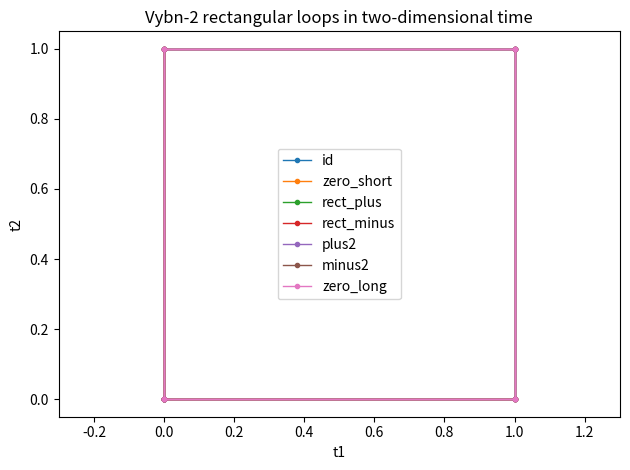
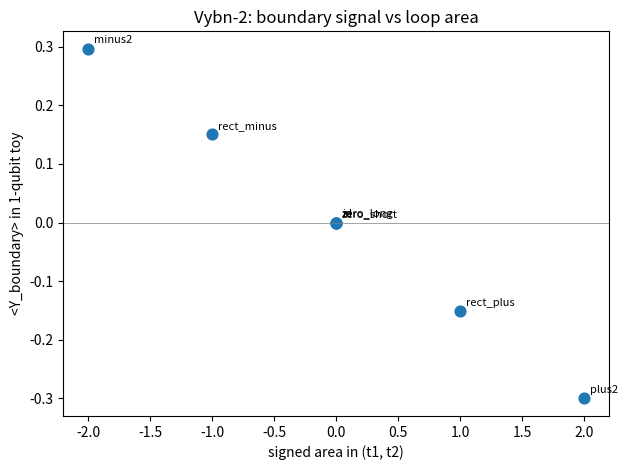
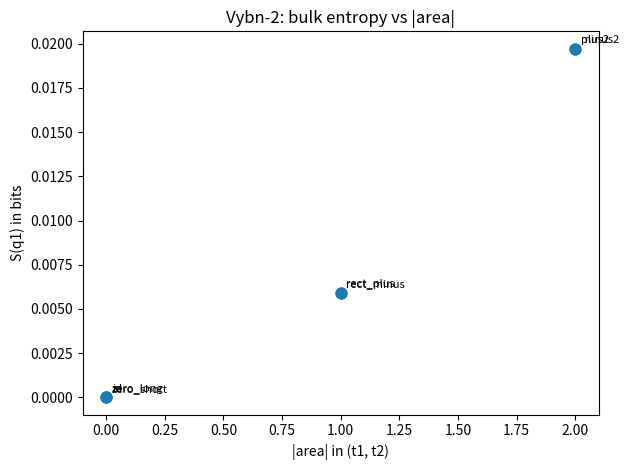

These charts were generated, in order, by the following Python code:
#!/usr/bin/env python3
"""
vybn_universe_classical.py

Vybn-2: rectangular holonomy universe in at least two-dimensional time (classical).

This is the laptop-side universe we want *fully* legible before touching the chip.

Model:
    q0, q2 = "boundary" qubits
    q1     = "bulk" qubit

    H1 = X_0 X_1 ⊗ I_2   (left boundary coupled to bulk)
    H2 = I_0 ⊗ Y_1 X_2   (bulk coupled to right boundary)

Time lives in a 2D control plane (t1, t2). A "history" is a closed loop built from
steps (±1,0) or (0,±1). Each step applies exp(-i θ H1 / 2) or exp(-i θ H2 / 2)
with ±θ depending on direction.

Vybn-2 restricts to a tiny family of rectangular loops with known areas:

    id          : no steps           (area 0)
    zero_short  : (1,0),(-1,0),(0,1),(0,-1)                    (area 0, short)
    rect_plus   : (1,0),(0,1),(-1,0),(0,-1)                    (area +1)
    rect_minus  : (0,1),(1,0),(0,-1),(-1,0)                    (area -1)
    plus2       : rect_plus repeated twice                     (area +2)
    minus2      : rect_minus repeated twice                    (area -2)
    zero_long   : rect_plus followed by rect_minus             (area 0, long)

Two observables per loop:

    • boundary:  ⟨Y_boundary⟩ in a 1-qubit toy driven by the same loop
                 (start in |+x>, apply Rx/Ry by θ along the path)
    • bulk:      S(q1) in bits, from the 3-qubit chain evolved under H1/H2.

This cleanly realizes the law we care about:

    ⟨Y_boundary⟩ is odd in signed area A (slope k near A = 0)
    S(q1) is mainly a function of |A| (slope α in S ≈ S0 + α|A|)

Outputs for each run:

    - console table of areas, depths, ⟨Y_boundary⟩, S(q1)
    - PNGs:
        loop_paths.png
        boundary_vs_area.png         (with labels)
        bulk_entropy_vs_abs_area.png (with labels)
    - manifest.txt (human summary)
    - rectangles_summary.json (θ, loop data, k, α, etc.)
"""

import json
import math
import os
from datetime import datetime
from typing import Dict, List, Tuple

import matplotlib.pyplot as plt
import numpy as np

Point = Tuple[int, int]

# ----------------------------------------------------------------------
# 1-qubit boundary toy
# ----------------------------------------------------------------------

SIGMA_X_1Q = np.array([[0, 1], [1, 0]], dtype=complex)
SIGMA_Y_1Q = np.array([[0, -1j], [1j, 0]], dtype=complex)
IDENTITY_1Q = np.eye(2, dtype=complex)


def rx(theta: float) -> np.ndarray:
    return math.cos(theta / 2.0) * IDENTITY_1Q - 1j * math.sin(theta / 2.0) * SIGMA_X_1Q


def ry(theta: float) -> np.ndarray:
    return math.cos(theta / 2.0) * IDENTITY_1Q - 1j * math.sin(theta / 2.0) * SIGMA_Y_1Q


def expectation_y_1q(psi: np.ndarray) -> float:
    return float(np.real(np.conjugate(psi).T @ (SIGMA_Y_1Q @ psi)))


def path_from_steps(steps: List[Point]) -> List[Point]:
    t1 = t2 = 0
    path: List[Point] = [(t1, t2)]
    for dt1, dt2 in steps:
        t1 += dt1
        t2 += dt2
        path.append((t1, t2))
    if (t1, t2) != (0, 0):
        raise ValueError(f"Loop not closed; final point = {(t1, t2)}")
    if path[-1] != path[0]:
        path.append(path[0])
    return path


def boundary_y_for_path_1q(path: List[Point], theta: float) -> float:
    """Drive a single qubit with Rx/Ry along the loop and measure ⟨Y⟩."""
    psi = (1.0 / math.sqrt(2.0)) * np.array([1.0, 1.0], dtype=complex)  # |+x>

    for (t10, t20), (t11, t21) in zip(path[:-1], path[1:]):
        dt1 = t11 - t10
        dt2 = t21 - t20
        if dt1 == 1 and dt2 == 0:
            U = rx(+theta)
        elif dt1 == -1 and dt2 == 0:
            U = rx(-theta)
        elif dt1 == 0 and dt2 == 1:
            U = ry(+theta)
        elif dt1 == 0 and dt2 == -1:
            U = ry(-theta)
        else:
            raise ValueError(f"Non-unit step in 1q path: {(dt1, dt2)}")
        psi = U @ psi

    return expectation_y_1q(psi)


# ----------------------------------------------------------------------
# 3-qubit bulk model
# ----------------------------------------------------------------------

SIGMA_X = np.array([[0, 1], [1, 0]], dtype=complex)
SIGMA_Y = np.array([[0, -1j], [1j, 0]], dtype=complex)
IDENTITY_2 = np.eye(2, dtype=complex)
IDENTITY_8 = np.eye(8, dtype=complex)


def kron3(a: np.ndarray, b: np.ndarray, c: np.ndarray) -> np.ndarray:
    return np.kron(np.kron(a, b), c)


H1 = kron3(SIGMA_X, SIGMA_X, IDENTITY_2)
H2 = kron3(IDENTITY_2, SIGMA_Y, IDENTITY_2 @ SIGMA_X)


def unitary_from_H(H: np.ndarray, theta: float) -> np.ndarray:
    return math.cos(theta / 2.0) * IDENTITY_8 - 1j * math.sin(theta / 2.0) * H


def unitary_for_step_3q(dt1: int, dt2: int, theta: float) -> np.ndarray:
    if dt1 == 1 and dt2 == 0:
        return unitary_from_H(H1, theta)
    if dt1 == -1 and dt2 == 0:
        return unitary_from_H(H1, -theta)
    if dt1 == 0 and dt2 == 1:
        return unitary_from_H(H2, theta)
    if dt1 == 0 and dt2 == -1:
        return unitary_from_H(H2, -theta)
    raise ValueError(f"Non-unit step: {(dt1, dt2)}")


def reduced_density_bulk(psi: np.ndarray) -> np.ndarray:
    """Trace out q0 and q2; keep q1. Basis ordering: |q0 q1 q2>."""
    rho_full = np.outer(psi, np.conjugate(psi))
    rho_bulk = np.zeros((2, 2), dtype=complex)

    for b0 in (0, 1):
        for b1 in (0, 1):
            val = 0.0 + 0.0j
            for q0 in (0, 1):
                for q2 in (0, 1):
                    idx_i = (q0 << 2) | (b0 << 1) | q2
                    idx_j = (q0 << 2) | (b1 << 1) | q2
                    val += rho_full[idx_i, idx_j]
            rho_bulk[b0, b1] = val

    return rho_bulk


def entropy_bits(rho: np.ndarray) -> float:
    evals = np.linalg.eigvals(rho)
    evals = np.real_if_close(evals)
    evals = np.clip(evals, 0.0, 1.0)

    total = float(np.sum(evals))
    if total > 0.0:
        evals = evals / total

    S = 0.0
    for lam in evals:
        lam = float(lam)
        if lam > 0.0:
            S -= lam * math.log(lam, 2)
    return S


def signed_area(path: List[Point]) -> float:
    if path[0] != path[-1]:
        raise ValueError("Path must be closed.")
    area2 = 0
    for (x0, y0), (x1, y1) in zip(path[:-1], path[1:]):
        area2 += x0 * y1 - x1 * y0
    return 0.5 * area2


def simulate_rectangular_loop(steps: List[Point], theta: float):
    """
    Given a step list, build the path and return:

        area, depth, Y_boundary, S_bulk, path_points
    """
    path = path_from_steps(steps)
    area = signed_area(path)

    # boundary 1-qubit toy
    y_boundary = boundary_y_for_path_1q(path, theta)

    # bulk 3-qubit chain
    psi = np.zeros(8, dtype=complex)
    psi[0] = 1.0  # |000>
    depth = 0
    for (t10, t20), (t11, t21) in zip(path[:-1], path[1:]):
        dt1 = t11 - t10
        dt2 = t21 - t20
        U = unitary_for_step_3q(dt1, dt2, theta)
        psi = U @ psi
        depth += 1

    rho_bulk = reduced_density_bulk(psi)
    S_bulk = entropy_bits(rho_bulk)

    return area, depth, y_boundary, S_bulk, path


# ----------------------------------------------------------------------
# Rectangular loop definitions
# ----------------------------------------------------------------------

rect_plus = [(1, 0), (0, 1), (-1, 0), (0, -1)]          # area +1
rect_minus = [(0, 1), (1, 0), (0, -1), (-1, 0)]         # area -1
plus2 = rect_plus * 2                                   # area +2
minus2 = rect_minus * 2                                 # area -2
zero_short = [(1, 0), (-1, 0), (0, 1), (0, -1)]         # area 0, short
zero_long = rect_plus + rect_minus                      # area 0, long

loops_def: Dict[str, List[Point]] = {
    "id": [],
    "zero_short": zero_short,
    "rect_plus": rect_plus,
    "rect_minus": rect_minus,
    "plus2": plus2,
    "minus2": minus2,
    "zero_long": zero_long,
}


# ----------------------------------------------------------------------
# Small linear fit
# ----------------------------------------------------------------------

def fit_line(xs, ys):
    """
    Unweighted least-squares fit y ≈ a + b x.
    Returns (a, b, r2).
    """
    n = len(xs)
    if n < 2:
        return 0.0, 0.0, 0.0
    xbar = sum(xs) / n
    ybar = sum(ys) / n
    Sxx = sum((x - xbar) ** 2 for x in xs)
    if Sxx == 0.0:
        return ybar, 0.0, 0.0
    Sxy = sum((x - xbar) * (y - ybar) for x, y in zip(xs, ys))
    b = Sxy / Sxx
    a = ybar - b * xbar
    yhat = [a + b * x for x in xs]
    ss_res = sum((y - yh) ** 2 for y, yh in zip(ys, yhat))
    ss_tot = sum((y - ybar) ** 2 for y in ys)
    r2 = 1.0 - ss_res / ss_tot if ss_tot > 0 else 0.0
    return a, b, r2


# ----------------------------------------------------------------------
# Main classical run
# ----------------------------------------------------------------------

def run(theta: float, outdir: str) -> None:
    os.makedirs(outdir, exist_ok=True)

    print("Vybn-2 rectangular universe (classical)")
    print(f"theta = {theta:.3f}")
    print(f"gallery directory: {outdir}")

    results = {}
    areas: List[float] = []
    yvals: List[float] = []
    svals: List[float] = []

    for name, steps in loops_def.items():
        if not steps:
            area = 0.0
            depth = 0
            yb = 0.0
            S = 0.0
            path = [(0, 0), (0, 0)]
        else:
            area, depth, yb, S, path = simulate_rectangular_loop(steps, theta)
        results[name] = {
            "area": area,
            "depth": depth,
            "Y_boundary": yb,
            "S_bulk": S,
            "path": path,
        }
        areas.append(area)
        yvals.append(yb)
        svals.append(S)

    print("\nLoop summary:")
    print("name         area    depth    <Y_boundary>   S(q1)")
    for name, info in results.items():
        print(
            f"{name:11s} {info['area']: .1f}   {info['depth']:5d}   "
            f"{info['Y_boundary']:+.6f}   {info['S_bulk']:.6f}"
        )

    # Paths overlay
    plt.figure()
    for name, info in results.items():
        path = info["path"]
        xs = [p[0] for p in path]
        ys = [p[1] for p in path]
        plt.plot(xs, ys, marker="o", markersize=3, linewidth=1, label=name)
    plt.xlabel("t1")
    plt.ylabel("t2")
    plt.axis("equal")
    plt.title("Vybn-2 rectangular loops in two-dimensional time")
    plt.legend()
    plt.tight_layout()
    plt.savefig(os.path.join(outdir, "loop_paths.png"), dpi=200)
    plt.close()

    # Boundary vs area (annotated)
    plt.figure()
    plt.scatter(areas, yvals, s=60)
    for x, y, name in zip(areas, yvals, results.keys()):
        plt.annotate(name, (x, y), textcoords="offset points", xytext=(4, 4), fontsize=8)
    plt.axhline(0.0, color="gray", linewidth=0.5)
    plt.xlabel("signed area in (t1, t2)")
    plt.ylabel("<Y_boundary> in 1-qubit toy")
    plt.title("Vybn-2: boundary signal vs loop area")
    plt.tight_layout()
    plt.savefig(os.path.join(outdir, "boundary_vs_area.png"), dpi=200)
    plt.close()

    # Bulk vs |area| (annotated)
    abs_areas = [abs(a) for a in areas]
    plt.figure()
    plt.scatter(abs_areas, svals, s=60)
    for x, y, name in zip(abs_areas, svals, results.keys()):
        plt.annotate(name, (x, y), textcoords="offset points", xytext=(4, 4), fontsize=8)
    plt.xlabel("|area| in (t1, t2)")
    plt.ylabel("S(q1) in bits")
    plt.title("Vybn-2: bulk entropy vs |area|")
    plt.tight_layout()
    plt.savefig(os.path.join(outdir, "bulk_entropy_vs_abs_area.png"), dpi=200)
    plt.close()

    # Fits: boundary and bulk
    A_fit = [
        results["minus2"]["area"],
        results["rect_minus"]["area"],
        results["rect_plus"]["area"],
        results["plus2"]["area"],
    ]
    Y_fit = [
        results["minus2"]["Y_boundary"],
        results["rect_minus"]["Y_boundary"],
        results["rect_plus"]["Y_boundary"],
        results["plus2"]["Y_boundary"],
    ]
    a_b, k, r2_b = fit_line(A_fit, Y_fit)

    S0 = results["zero_short"]["S_bulk"]
    S1 = 0.5 * (results["rect_plus"]["S_bulk"] + results["rect_minus"]["S_bulk"])
    S2 = 0.5 * (results["plus2"]["S_bulk"] + results["minus2"]["S_bulk"])
    xs_bulk = [0.0, 1.0, 2.0]
    ys_bulk = [S0, S1, S2]
    a_alpha, alpha, r2_alpha = fit_line(xs_bulk, ys_bulk)

    print("\nBoundary fit <Y_boundary> ≈ a + k * A (A ∈ {−2,−1,+1,+2}):")
    print(f"  a ≈ {a_b:+.6f}")
    print(f"  k ≈ {k:+.6f}")
    print(f"  R^2 ≈ {r2_b:.6f}")

    print("\nBulk fit S(q1) ≈ S0 + α |A| (|A| ∈ {0,1,2}):")
    print(f"  S0 ≈ {a_alpha:.6f}")
    print(f"  α  ≈ {alpha:.6f}")
    print(f"  R^2 ≈ {r2_alpha:.6f}")

    # Manifest + JSON
    manifest_path = os.path.join(outdir, "manifest.txt")
    with open(manifest_path, "w", encoding="utf-8") as f:
        f.write("Vybn-2 rectangular holonomy universe (classical)\n")
        f.write(f"theta = {theta:.6f}\n\n")
        f.write("Loops:\n")
        for name, info in results.items():
            f.write(
                f"  {name:11s} area={info['area']: .1f}, depth={info['depth']:3d}, "
                f"<Y_boundary>={info['Y_boundary']:+.6f}, S(q1)={info['S_bulk']:.6f}\n"
            )
        f.write("\nBoundary fit:\n")
        f.write(f"  a = {a_b:+.6f}\n")
        f.write(f"  k = {k:+.6f}\n")
        f.write(f"  R^2 = {r2_b:.6f}\n")
        f.write("\nBulk fit:\n")
        f.write(f"  S0 = {a_alpha:.6f}\n")
        f.write(f"  α  = {alpha:.6f}\n")
        f.write(f"  R^2 = {r2_alpha:.6f}\n")

    summary = {
        "theta": theta,
        "loops": {
            name: {
                "area": info["area"],
                "depth": info["depth"],
                "Y_boundary": info["Y_boundary"],
                "S_bulk": info["S_bulk"],
            }
            for name, info in results.items()
        },
        "boundary_fit": {"a": a_b, "k": k, "R2": r2_b},
        "bulk_fit": {"S0": a_alpha, "alpha": alpha, "R2": r2_alpha},
        "timestamp": datetime.now().isoformat(timespec="seconds"),
    }
    with open(os.path.join(outdir, "rectangles_summary.json"), "w", encoding="utf-8") as jf:
        json.dump(summary, jf, indent=2)
    print(f"\nWrote {os.path.join(outdir, 'rectangles_summary.json')}")


if __name__ == "__main__":
    theta = 0.4
    ts = datetime.now().isoformat(timespec="seconds").replace(":", "-")
    outdir = f"vybn2_rectangles_{ts}"
    run(theta, outdir)
